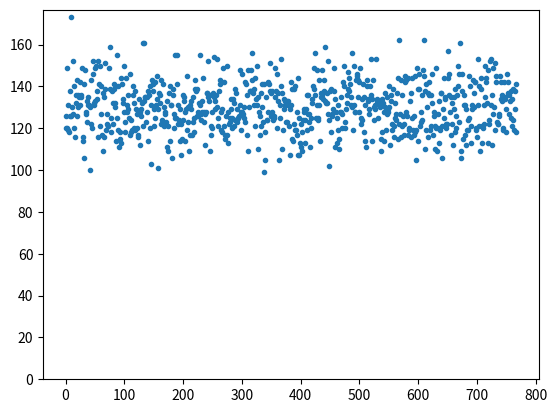

Reproduce this figure in Python.
import random
import numpy as np
from PIL import Image, ImageDraw
import matplotlib.pyplot as plt
from collections import deque


class MeronAlgorithm:
    def __init__(self, n, t, w_a, w_b, beta, mc_steps):
        # constants
        self.n = n
        self.t = t
        self.w_a = w_a
        self.w_b = w_b
        self.beta = beta
        self.mc_steps = mc_steps

        self.cluster_positions = []  # top left most position of each cluster in order cluster_id
        self.cluster_charge = np.array([0])  # charge of each cluster in order cluster_id
        self.cluster_nr = 0  # number of clusters
        self.cluster_group = np.array([0])  # closest charged left neighbor of every neutral cluster
        self.cluster_order = []  # order of clusters for automaton to be able to process
        self.fermion = np.full((self.n, self.t), False)
        self.cluster_id = np.full((self.n, self.t), -1)
        self.bond = np.full((self.n // 2, self.t),
                            False)  # bond lattice, 0 is vertical plaquette A, 1 is horizontal plaquette B
        self.bond_debug = np.full((self.n, self.t), - 1)  # only for debugging purposes
        self.cluster_combinations = np.array([0, 0])   # saves the nr of flip possibilites for +- and -+ starting from the corresponding cluster

        self._reset()

    # reset to reference config
    def _reset(self):
        self.cluster_positions = []  # top left most position of each cluster in order cluster_id
        self.cluster_charge = np.array([0])  # charge of each cluster in order cluster_id
        self.cluster_nr = 0  # number of clusters
        self.cluster_group = np.array([0])  # closest charged left neighbor of every neutral cluster
        self.cluster_order = []  # order of clusters for automaton to be able to process

        # fermion lattice initialized to reference configuration
        self.fermion = np.full((self.n, self.t), False)
        for i in range(self.n // 2):
            for j in range(self.t):
                self.fermion[2 * i, j] = True

        self.cluster_id = np.full((self.n, self.t), -1)

        # bond lattice is squashed down and initalized to vertical plaquettes
        self.bond = np.full((self.n // 2, self.t),
                            False)  # bond lattice, 0 is vertical plaquette A, 1 is horizontal plaquette B

        self.bond_debug = np.full((self.n, self.t), - 1)  # only for debugging purposes

    def _cluster_loop_step(self, x, y, visited):
        loop_closed = False
        direction = -1
        if x % 2 == 0 and y % 2 == 0:
            # top
            if not self.bond[(x // 2 - 1) % (self.n // 2), (y - 1) % self.t] and not visited[x, (y - 1) % self.t]:
                y -= 1
                direction = 0
            # right
            elif self.bond[x // 2, y] and not visited[(x + 1) % self.n, y]:
                x += 1
                direction = 1
            # bottom
            elif not self.bond[x // 2, y] and not visited[x, (y + 1) % self.t]:
                y += 1
                direction = 2
            # left
            elif self.bond[(x // 2 - 1) % (self.n // 2), (y - 1) % self.t] and not visited[(x - 1) % self.n, y]:
                x -= 1
                direction = 3
            # closed loop
            else:
                loop_closed = True
        elif x % 2 == 1 and y % 2 == 0:
            # top
            if not self.bond[x // 2, (y - 1) % self.t] and not visited[x, (y - 1) % self.t]:
                y -= 1
                direction = 0
            # right
            elif self.bond[x // 2, (y - 1) % self.t] and not visited[(x + 1) % self.n, y]:
                x += 1
                direction = 1
            # bottom
            elif not self.bond[x // 2, y] and not visited[x, (y + 1) % self.t]:
                y += 1
                direction = 2
            # left
            elif self.bond[x // 2, y] and not visited[(x - 1) % self.n, y]:
                x -= 1
                direction = 3
            # closed loop
            else:
                loop_closed = True
        elif x % 2 == 0 and y % 2 == 1:
            # top
            if not self.bond[x // 2, (y - 1) % self.t] and not visited[x, (y - 1) % self.t]:
                y -= 1
                direction = 0
            # right
            elif self.bond[x // 2, (y - 1) % self.t] and not visited[(x + 1) % self.n, y]:
                x += 1
                direction = 1
            # bottom
            elif not self.bond[(x // 2 - 1) % (self.n // 2), y] and not visited[x, (y + 1) % self.t]:
                y += 1
                direction = 2
            # left
            elif self.bond[(x // 2 - 1) % (self.n // 2), y] and not visited[(x - 1) % self.n, y]:
                x -= 1
                direction = 3
            # closed loop
            else:
                loop_closed = True
        elif x % 2 == 1 and y % 2 == 1:
            # top
            if not self.bond[x // 2, (y - 1) % self.t] and not visited[x, (y - 1) % self.t]:
                y -= 1
                direction = 0
            # right
            elif self.bond[x // 2, y] and not visited[(x + 1) % self.n, y]:
                x += 1
                direction = 1
            # bottom
            elif not self.bond[x // 2, y] and not visited[x, (y + 1) % self.t]:
                y += 1
                direction = 2
            # left
            elif self.bond[x // 2, (y - 1) % self.t] and not visited[(x - 1) % self.n, y]:
                x -= 1
                direction = 3
            # closed loop
            else:
                loop_closed = True
        x = x % self.n  # boundary conditions
        y = y % self.t
        return x, y, loop_closed, direction

    def tests(self):
        charge = np.zeros(self.cluster_id.max() + 1)
        for j in range(self.t):
            for c in range(self.cluster_id.max() + 1):
                rowcharge = 0
                for i in range(self.n):
                    if self.cluster_id[i, j] == c:
                        if i % 2:
                            rowcharge += 1
                        else:
                            rowcharge -= 1
                if charge[c] != rowcharge and j > 0:
                    raise ('Charge varies over different rows')
                charge[c] = rowcharge
        # print(charge)
        if charge.sum() != 0:
            raise ('Total charge not zero')

        if charge.max() > 1:
            if np.count_nonzero(charge == charge.max()) > 1:
                print('multiple 2 windings')
            for c in charge:
                if abs(c) != charge.max() and c != 0:
                    raise ('clusters of different charges mixed')
        if charge.max() > 1:
            print(charge.max())

        for j in range(self.t):
            for i in range(self.n - 2):
                if self.cluster_id[i, j] != self.cluster_id[i + 1, j] and abs(charge[self.cluster_id[i, j]]) == abs(charge[self.cluster_id[i + 1, j]]) == 1:
                    assert (charge[self.cluster_id[i, j]] != charge[self.cluster_id[i + 1, j]])

    # Places vertical and horizontal bonds with probability corresponding to wa_ and  w_b
    def _bond_assignment(self):
        for x in range(self.n):
            for y in range(self.t):
                if y % 2 != x % 2:
                    continue
                # all occupied or all unoccupied
                if self.fermion[x, y] == self.fermion[(x + 1) % self.n, y] and self.fermion[x, (y + 1) % self.t] == self.fermion[(x + 1) % self.n, (y + 1) % self.t]:
                    self.bond[x // 2, y] = False
                # diagonal occupation
                elif self.fermion[x, y] != self.fermion[x, (y + 1) % self.t]:
                    self.bond[x // 2, y] = True
                # parallel occupation
                else:
                    self.bond[x // 2, y] = False if random.random() < self.w_a / (self.w_a + self.w_b) else True
                # calculate bond config in nicer lattice for debugging purposes
                self.bond_debug[x, y] = self.bond[x // 2, y]

    def draw_bonds(self):
        scale = 40
        image = Image.new("RGB", (scale*self.n + 2, scale*self.t+2), "white")
        draw = ImageDraw.Draw(image)
        if len(self.cluster_group) != 1:
            for x in range(self.n):
                for y in range(self.t):
                    if self.cluster_group[self.cluster_id[x,y]] != -1:
                        np.random.seed(self.cluster_group[self.cluster_id[x,y]] + 1)
                        color = tuple(np.append(np.random.choice(range(256), size=3), 127))
                        draw.rectangle(((x-0.5)*scale, (y-0.5)*scale, (x+0.5)*scale, (y+0.5)*scale), fill=color)

        for x in range(self.n):
            for y in range(self.t):
                if self.bond_debug[x, y] == 1:
                    draw.line([(x*scale, y*scale), ((x+1) * scale, y * scale)], width=scale//10, fill="green", joint="curve")
                    draw.line([(x*scale, (y+1)*scale), ((x+1) * scale, (y+1) * scale)], width=scale//10, fill="green", joint="curve")
                elif self.bond_debug[x, y] == 0:
                    draw.line([(x * scale, y * scale), (x * scale, (y+1) * scale)], width=scale // 10, fill="green",
                              joint="curve")
                    draw.line([((x+1) * scale, y * scale), ((x + 1) * scale, (y + 1) * scale)], width=scale // 10,
                              fill="green", joint="curve")
                np.random.seed(self.cluster_id[x, y] + 30)
                color = tuple(np.random.choice(range(256), size=3))
                draw.ellipse((x*scale - 10, y*scale-10, x*scale+10, y*scale+10), fill=color, outline='black')
                if x % 2:
                    draw.text((x*scale-4, y*scale-4), "+", fill=(0, 0, 0))
                else:
                    draw.text((x*scale-4, y*scale-4), "-", fill=(0, 0, 0))

        image.save("config.jpg")

    def _find_clusters(self):
        visited = np.full((self.n, self.t), False)  # record if site has been visited
        cluster_nr = 0  # counter for how many clusters there are -1 and the ID given to each of the clusters
        self.cluster_positions = []  # keeps one position of the cluster in order of cluster_id
        for j in range(self.t):
            for i in range(self.n):
                if not visited[i, j]:  # if you haven't seen the loop before
                    x = i
                    y = j
                    self.cluster_positions.append([x, y])
                    # Go around a cluster loop
                    loop_closed = False
                    while not loop_closed:
                        self.cluster_id[x, y] = cluster_nr  # give cluster its ID
                        visited[x, y] = True  # Save where algorithm has been, so you don't go backwards around the loop

                        # update x and y to next position in cluster loop
                        x, y, loop_closed, direction = self._cluster_loop_step(x, y, visited)

                    # look where to find next cluster
                    cluster_nr += 1
        self.cluster_nr = cluster_nr

    def _group_neighboring_clusters(self, left_group, right_group, x_start, y_start):
        x = x_start
        y = y_start
        closed_loop = False
        visited = np.zeros((self.n, self.t))

        marked = []
        while not closed_loop:
            visited[x, y] = True
            x, y, closed_loop, direction = self._cluster_loop_step(x, y, visited)
            if direction == 0:
                if self.cluster_charge[self.cluster_id[(x - 1) % self.n, y]] == 0 and self.cluster_group[
                    self.cluster_id[(x - 1) % self.n, y]] == -1:
                    self.cluster_group[self.cluster_id[(x - 1) % self.n, y]] = left_group
                    self._group_neighboring_clusters(left_group, self.cluster_id[(x - 1) % self.n, y],
                                                     self.cluster_positions[self.cluster_id[(x - 1) % self.n, y]][0],
                                                     self.cluster_positions[self.cluster_id[(x - 1) % self.n, y]][1])
                if self.cluster_charge[self.cluster_id[(x + 1) % self.n, y]] == 0 and self.cluster_group[
                    self.cluster_id[(x + 1) % self.n, y]] == -1:
                    self.cluster_group[self.cluster_id[(x + 1) % self.n, y]] = right_group
                    self._group_neighboring_clusters(right_group, self.cluster_id[(x + 1) % self.n, y],
                                                     self.cluster_positions[self.cluster_id[(x + 1) % self.n, y]][0],
                                                     self.cluster_positions[self.cluster_id[(x + 1) % self.n, y]][1])
            elif direction == 1:
                if self.cluster_charge[self.cluster_id[x, (y - 1) % self.t]] == 0 and self.cluster_group[
                    self.cluster_id[x, (y - 1) % self.t]] == -1:
                    self.cluster_group[self.cluster_id[x, (y - 1) % self.t]] = left_group
                    self._group_neighboring_clusters(left_group, self.cluster_id[x, (y - 1) % self.t],
                                                     self.cluster_positions[self.cluster_id[x, (y - 1) % self.t]][0],
                                                     self.cluster_positions[self.cluster_id[x, (y - 1) % self.t]][1])
                if self.cluster_charge[self.cluster_id[x, (y + 1) % self.t]] == 0 and self.cluster_group[
                    self.cluster_id[x, (y + 1) % self.t]] == -1:
                    self.cluster_group[self.cluster_id[x, (y + 1) % self.t]] = right_group
                    self._group_neighboring_clusters(right_group, self.cluster_id[x, (y + 1) % self.t],
                                                     self.cluster_positions[self.cluster_id[x, (y + 1) % self.t]][0],
                                                     self.cluster_positions[self.cluster_id[x, (y + 1) % self.t]][1])
            elif direction == 2:
                if self.cluster_charge[self.cluster_id[(x - 1) % self.n, y]] == 0 and self.cluster_group[
                    self.cluster_id[(x - 1) % self.n, y]] == -1:
                    self.cluster_group[self.cluster_id[(x - 1) % self.n, y]] = right_group
                    self._group_neighboring_clusters(right_group, self.cluster_id[(x - 1) % self.n, y],
                                                     self.cluster_positions[self.cluster_id[(x - 1) % self.n, y]][0],
                                                     self.cluster_positions[self.cluster_id[(x - 1) % self.n, y]][1])
                if self.cluster_charge[self.cluster_id[(x + 1) % self.n, y]] == 0 and self.cluster_group[
                    self.cluster_id[(x + 1) % self.n, y]] == -1:
                    self.cluster_group[self.cluster_id[(x + 1) % self.n, y]] = left_group
                    self._group_neighboring_clusters(left_group, self.cluster_id[(x + 1) % self.n, y],
                                                     self.cluster_positions[self.cluster_id[(x + 1) % self.n, y]][0],
                                                     self.cluster_positions[self.cluster_id[(x + 1) % self.n, y]][1])
            elif direction == 3:
                if self.cluster_charge[self.cluster_id[x, (y - 1) % self.t]] == 0 and self.cluster_group[
                    self.cluster_id[x, (y - 1) % self.t]] == -1:
                    self.cluster_group[self.cluster_id[x, (y - 1) % self.t]] = right_group
                    self._group_neighboring_clusters(right_group, self.cluster_id[x, (y - 1) % self.t],
                                                     self.cluster_positions[self.cluster_id[x, (y - 1) % self.t]][0],
                                                     self.cluster_positions[self.cluster_id[x, (y - 1) % self.t]][1])
                if self.cluster_charge[self.cluster_id[x, (y + 1) % self.t]] == 0 and self.cluster_group[
                    self.cluster_id[x, (y + 1) % self.t]] == -1:
                    self.cluster_group[self.cluster_id[x, (y + 1) % self.t]] = left_group
                    self._group_neighboring_clusters(left_group, self.cluster_id[x, (y + 1) % self.t],
                                                     self.cluster_positions[self.cluster_id[x, (y + 1) % self.t]][0],
                                                     self.cluster_positions[self.cluster_id[x, (y + 1) % self.t]][1])
        return marked

    # O(cluster_nr^2) TODO: could probably be done faster
    def _find_cluster_order(self, cluster_group):
        self.cluster_order.append(-1)
        for i in range(self.cluster_nr):
            if self.cluster_group[i] == cluster_group and i != cluster_group:
                self.cluster_order.append(i)
                self._find_cluster_order(i)
        self.cluster_order.append(-2)

    def _evaluate(self, start_index, final_index):
        if start_index >= final_index:
            return np.zeros(2)
        if self.cluster_combinations[start_index + 1, 0] == -3:
            j = start_index + 2
            while self.cluster_combinations[j, 0] != -4:
                j += 1
            combis = self._evaluate(start_index + 2, j - 1)
            combis = np.array([combis[0] + combis[1] + 1, combis[1]])
            self.cluster_combinations[start_index] = combis
            return (combis + 1) * (self._evaluate(j + 1, final_index) + 1) - 1
        if self.cluster_combinations[start_index + 1, 0] == -5:
            j = start_index + 2
            while self.cluster_combinations[j, 0] != -6:
                j += 1
            combis = self._evaluate(start_index + 2, j - 1)
            combis = np.array([combis[0], combis[0] + combis[1] + 1])
            self.cluster_combinations[start_index] = combis
            return (combis + 1) * (self._evaluate(j + 1, final_index) + 1) - 1
        if self.cluster_combinations[start_index + 1, 0] == -1:
            j = start_index + 2
            while self.cluster_combinations[j, 0] != -2:
                j += 1
            self.cluster_combinations[start_index] = self._evaluate(start_index + 2, j - 1)
            self._evaluate(j + 1, final_index)

    def _generate_flips(self):
        boundary_condition = deque()
        flip = []
        i = 0
        while i < self.cluster_combinations.shape[0]:
            if self.cluster_combinations[i + 1, 0] == -1:
                boundary_condition.append(self.cluster_charge[self.cluster_order[i]])
                i += 2
            elif self.cluster_combinations[i, 0] == -2:
                break
            elif np.array_equal(self.cluster_combinations[i], np.array([1, 0])) and boundary_condition[-1] > 0:
                flip.append(0)
                i += 3
            elif np.array_equal(self.cluster_combinations[i], np.array([1, 0])) and boundary_condition[-1] < 0:
                flip.append(0 if random.random() < 0.5 else 1)
                i += 3
            elif np.array_equal(self.cluster_combinations[i], np.array([0, 1])) and boundary_condition[-1] > 0:
                flip.append(0 if random.random() < 0.5 else 1)
                i += 3
            elif np.array_equal(self.cluster_combinations[i], np.array([0, 1])) and boundary_condition[-1] < 0:
                flip.append(0)
                i += 3
            elif self.cluster_combinations[i + 1, 0] == -3 and boundary_condition[-1] < 0:
                if random.random() < (self.cluster_combinations[i, 1] +1) / (self.cluster_combinations[i, 0] +1):
                    flip.append(1)
                    i += 2
                    boundary_condition.append(boundary_condition[-1] * -1)
                else:
                    flip.append(0)
                    i += 2
                    boundary_condition.append(boundary_condition[-1])
            elif self.cluster_combinations[i + 1, 0] == -3 and boundary_condition[-1] > 0:
                flip.append(0)
                i += 2
                boundary_condition.append(boundary_condition[-1])
            elif self.cluster_combinations[i + 1, 0] == -5 and boundary_condition[-1] > 0:
                if random.random() < (self.cluster_combinations[i, 0] +1) / (self.cluster_combinations[i, 1] + 1):
                    flip.append(1)
                    i += 2
                    boundary_condition.append(boundary_condition[-1] * -1)
                else:
                    flip.append(0)
                    i += 2
                    boundary_condition.append(boundary_condition[-1])
            elif self.cluster_combinations[i + 1, 0] == -5 and boundary_condition[-1] < 0:
                flip.append(0)
                i += 2
                boundary_condition.append(boundary_condition[-1])
            # but only if the cluster was actually flipped!
            elif self.cluster_combinations[i, 0] == -4 or self.cluster_combinations[i, 0] == -6:
                boundary_condition.pop()
                i += 1
        return flip



    def mc_step(self):
        random.seed(26)

        # reset to reference config
        self._reset()

        # place new bonds
        self._bond_assignment()

        # find clusters
        self._find_clusters()

        # optional: run tests to verify hypothesis of cluster structure (very slow)
        self.tests()

        # determine cluster's charges
        self.cluster_charge = np.zeros(self.cluster_nr)
        for i in range(self.n):
            if i % 2:
                self.cluster_charge[self.cluster_id[i, 0]] += 1
            else:
                self.cluster_charge[self.cluster_id[i, 0]] -= 1

        # determine order of charged clusters
        charged_cluster_order = []
        for i in range(self.n):
            if self.cluster_charge[self.cluster_id[i, 0]] != 0 and not self.cluster_id[i, 0] in charged_cluster_order:
                charged_cluster_order.append(self.cluster_id[i, 0])

        self.draw_bonds()

        # TODO: Does not work when no charges present because neutrals can wrap horizontally
        # If they do though, it does not matter which direction is left or right, because they split the whole thing in half.
        # But the two regions still need separate ID's because one side is inside the horizontal loop the other is outside. What is the outside one called?
        corrected = []
        visited = np.zeros((self.n, self.t))
        for j in range(self.t):
            if not (self.cluster_id[0, j] in corrected) and self.cluster_charge[self.cluster_id[0, j]] == 0:
                x = 0
                y = j
                corrected.append(self.cluster_id[0, j])
                closed_loop = False
                while not closed_loop:
                    x, y, closed_loop, direction = self._cluster_loop_step(x, y, visited)
                    visited[x, y] = True
                    if direction == 3 and x == (self.cluster_positions[self.cluster_id[x, y]][0] - 1) % self.n:
                        self.cluster_positions[self.cluster_id[x, y]] = [x, y]

        # correct the charged one that is closest from the left to [0,0]
        if len(charged_cluster_order) > 0:
            # correct the top leftmost position of leftmost charged cluster
            x = self.cluster_positions[charged_cluster_order[-1]][0]
            while self.cluster_id[x, 0] != charged_cluster_order[0]:
                x = (x+1) % self.n
            self.cluster_positions[charged_cluster_order[0]][0] = x

        # go around charged clusters and identify neutral clusters to the left and right
        self.cluster_group = np.full(self.cluster_nr, -1)
        for charge in charged_cluster_order:
            self.cluster_group[charge] = charge
        # recursive identification of nearest left charge or surrounding cluster for all neutral clusters
        for i in range(len(charged_cluster_order)):
            self._group_neighboring_clusters(charged_cluster_order[i-1], charged_cluster_order[i],
                                             self.cluster_positions[charged_cluster_order[i]][0],
                                             self.cluster_positions[charged_cluster_order[i]][1])

        # find cluster order recursively
        for charge in charged_cluster_order:
            self.cluster_order.append(charge)
            self._find_cluster_order(charge)

        # adjust brackets corresponding to sign
        # -1 opens -2 closes charges
        # -3 opens -4 closes +- loops
        # -5 opens -6 closes -+ loops
        current_last_charge = 0
        for i in range(len(self.cluster_order)):
            if self.cluster_order[i] == -1:
                if self.cluster_charge[self.cluster_order[i - 1]] > 0:
                    current_last_charge = +1
                elif self.cluster_charge[self.cluster_order[i - 1]] < 0:
                    current_last_charge = -1
                else:
                    self.cluster_order[i] = -4 - current_last_charge

                    # find closing bracket
                    j = i
                    loop_openings_counter = 0
                    while True:
                        if self.cluster_order[j] == -2:
                            if loop_openings_counter == 0:
                                break
                            else:
                                loop_openings_counter -= 1
                        if self.cluster_order[j] == -1:
                            loop_openings_counter += 1
                        j += 1

                    self.cluster_order[j] = -5 - current_last_charge
                    current_last_charge *= -1
            elif self.cluster_order[i] < 0 and self.cluster_order[i] % 2 == 0:
                current_last_charge *= -1

        # calculate the cluster combinations
        self.cluster_combinations = np.zeros((len(self.cluster_order), 2))
        for i in range(len(self.cluster_order)):
            if self.cluster_order[i] < 0:
                self.cluster_combinations[i] = self.cluster_order[i] * np.array([1, 1])
        self._evaluate(0, len(self.cluster_order) - 1)

        # create picture for debugging
        self.draw_bonds()

        # generate a flip combination with hoomogeneous probability
        histogram = np.zeros(2**self.cluster_nr)
        for i in range(100000):
            flip = self._generate_flips()
            if not flip == []:
                histogram[int("".join(str(k) for k in flip), 2)] += 1
        plt.plot(histogram[histogram != 0], ".")
        plt.ylim(bottom=0)
        plt.show()



        print('test')


def main():
    n = 24  # number of lattice points
    t = 16  # number of half timesteps (#even + #odd)
    beta = 1   # beta
    mc_steps = 1   # number of mc steps
    initial_mc_steps = 5000
    w_a = 3/4  # np.exp(b/t)  # weight of a plaquettes U = t = 1
    w_b = 1/4  # np.sinh(b/t)  # weight of b plaquettes

    Algorithm = MeronAlgorithm(n, t, w_a, w_b, beta, mc_steps)

    for mc in range(mc_steps):
        Algorithm.mc_step()


if __name__ == "__main__":
    main()
